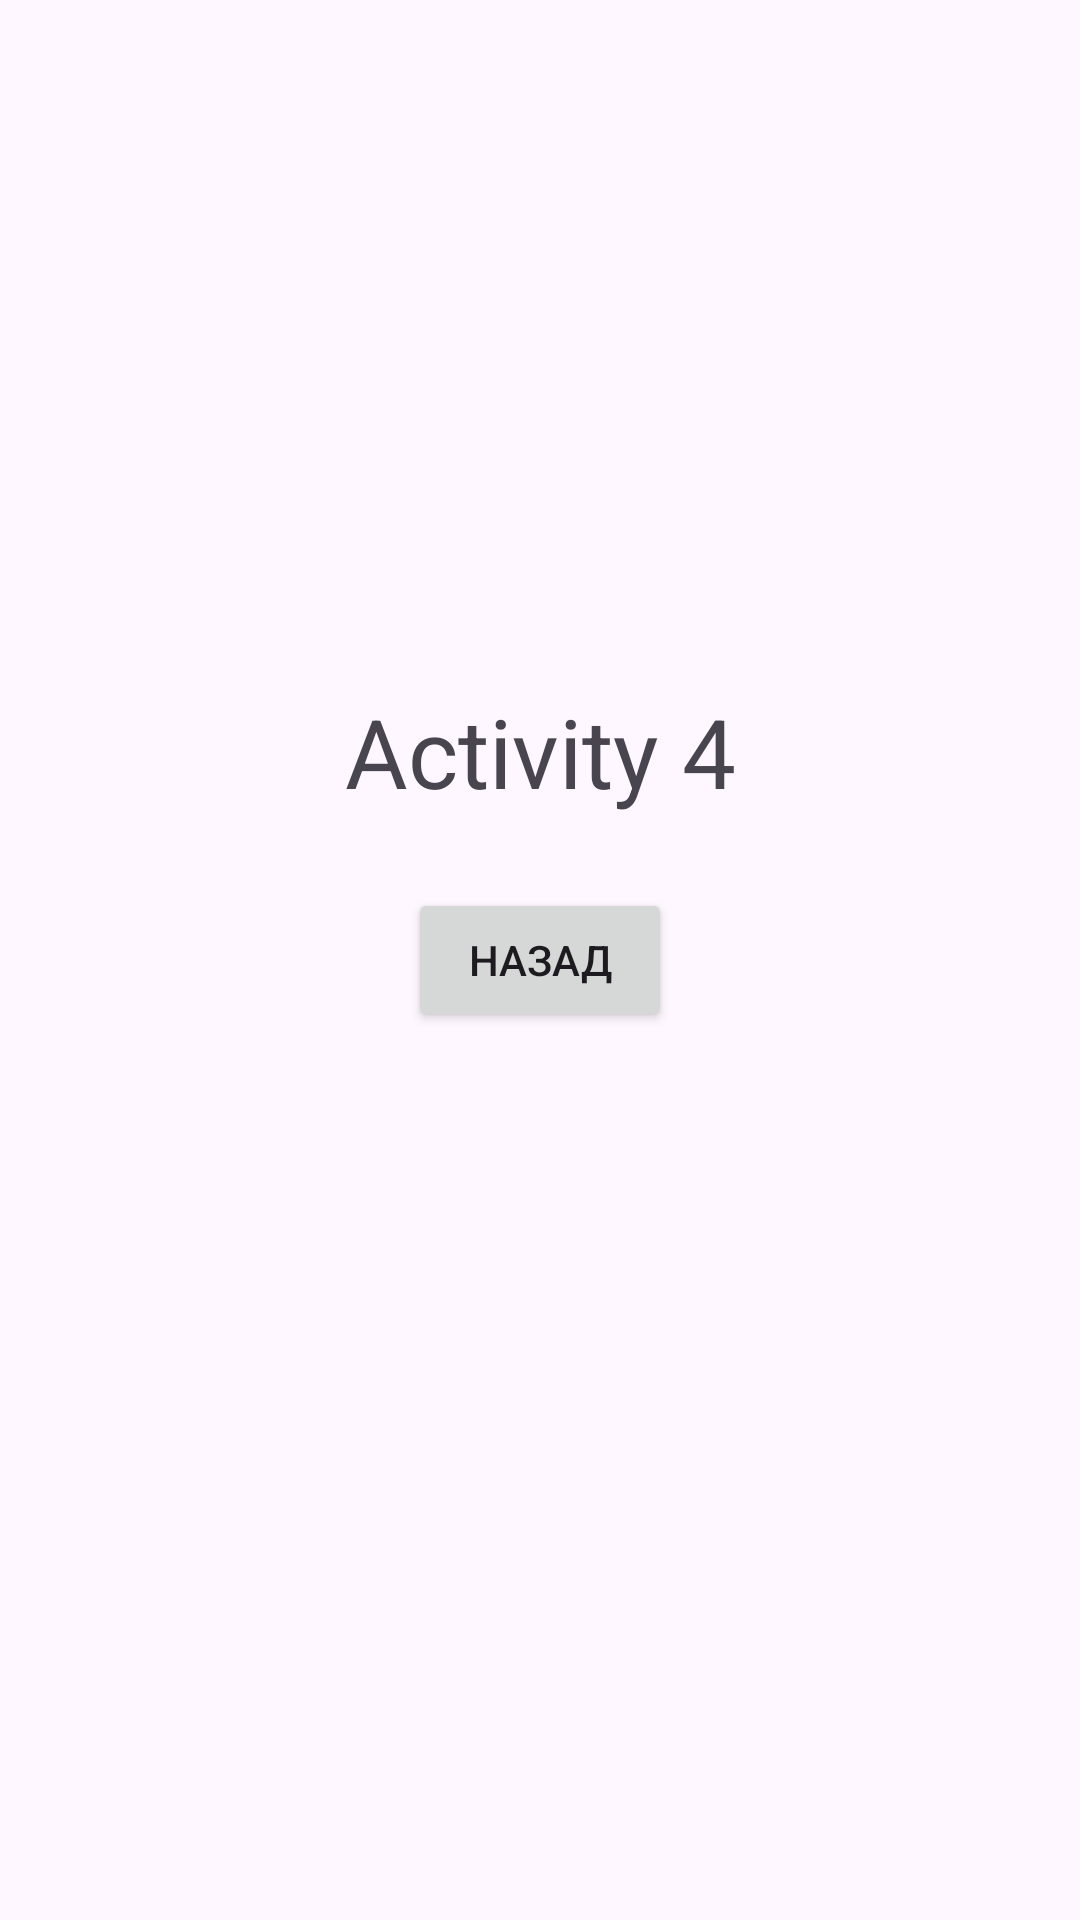

Produce the Android XML layout that renders to this screen, including the resource entries it uses.
<!-- AndroidManifest.xml: application theme Theme.MPHolublab5 -->
<!-- res/layout/activity_fourth.xml -->
<?xml version="1.0" encoding="utf-8"?>
<androidx.constraintlayout.widget.ConstraintLayout xmlns:android="http://schemas.android.com/apk/res/android"
    xmlns:app="http://schemas.android.com/apk/res-auto"
    xmlns:tools="http://schemas.android.com/tools"
    android:id="@+id/main"
    android:layout_width="match_parent"
    android:layout_height="match_parent"
    tools:context=".FourthActivity">

    <TextView
        android:id="@+id/textView"
        android:layout_width="wrap_content"
        android:layout_height="wrap_content"
        android:layout_marginBottom="24dp"
        android:text="Activity 4"
        android:textSize="32sp"
        app:layout_constraintBottom_toTopOf="@id/button"
        app:layout_constraintEnd_toEndOf="parent"
        app:layout_constraintStart_toStartOf="parent" />

    <Button
        android:id="@+id/button"
        android:layout_width="wrap_content"
        android:layout_height="wrap_content"
        android:onClick="goback"
        android:text="Назад"
        app:layout_constraintBottom_toBottomOf="parent"
        app:layout_constraintEnd_toEndOf="parent"
        app:layout_constraintStart_toStartOf="parent"
        app:layout_constraintTop_toTopOf="parent" />

</androidx.constraintlayout.widget.ConstraintLayout>
<!-- resources referenced by this layout -->
<resources>
  <style name="Theme.MPHolublab5" parent="Base.Theme.MPHolublab5" />
  <style name="Base.Theme.MPHolublab5" parent="Theme.Material3.DayNight.NoActionBar">
          
          
      </style>
</resources>
